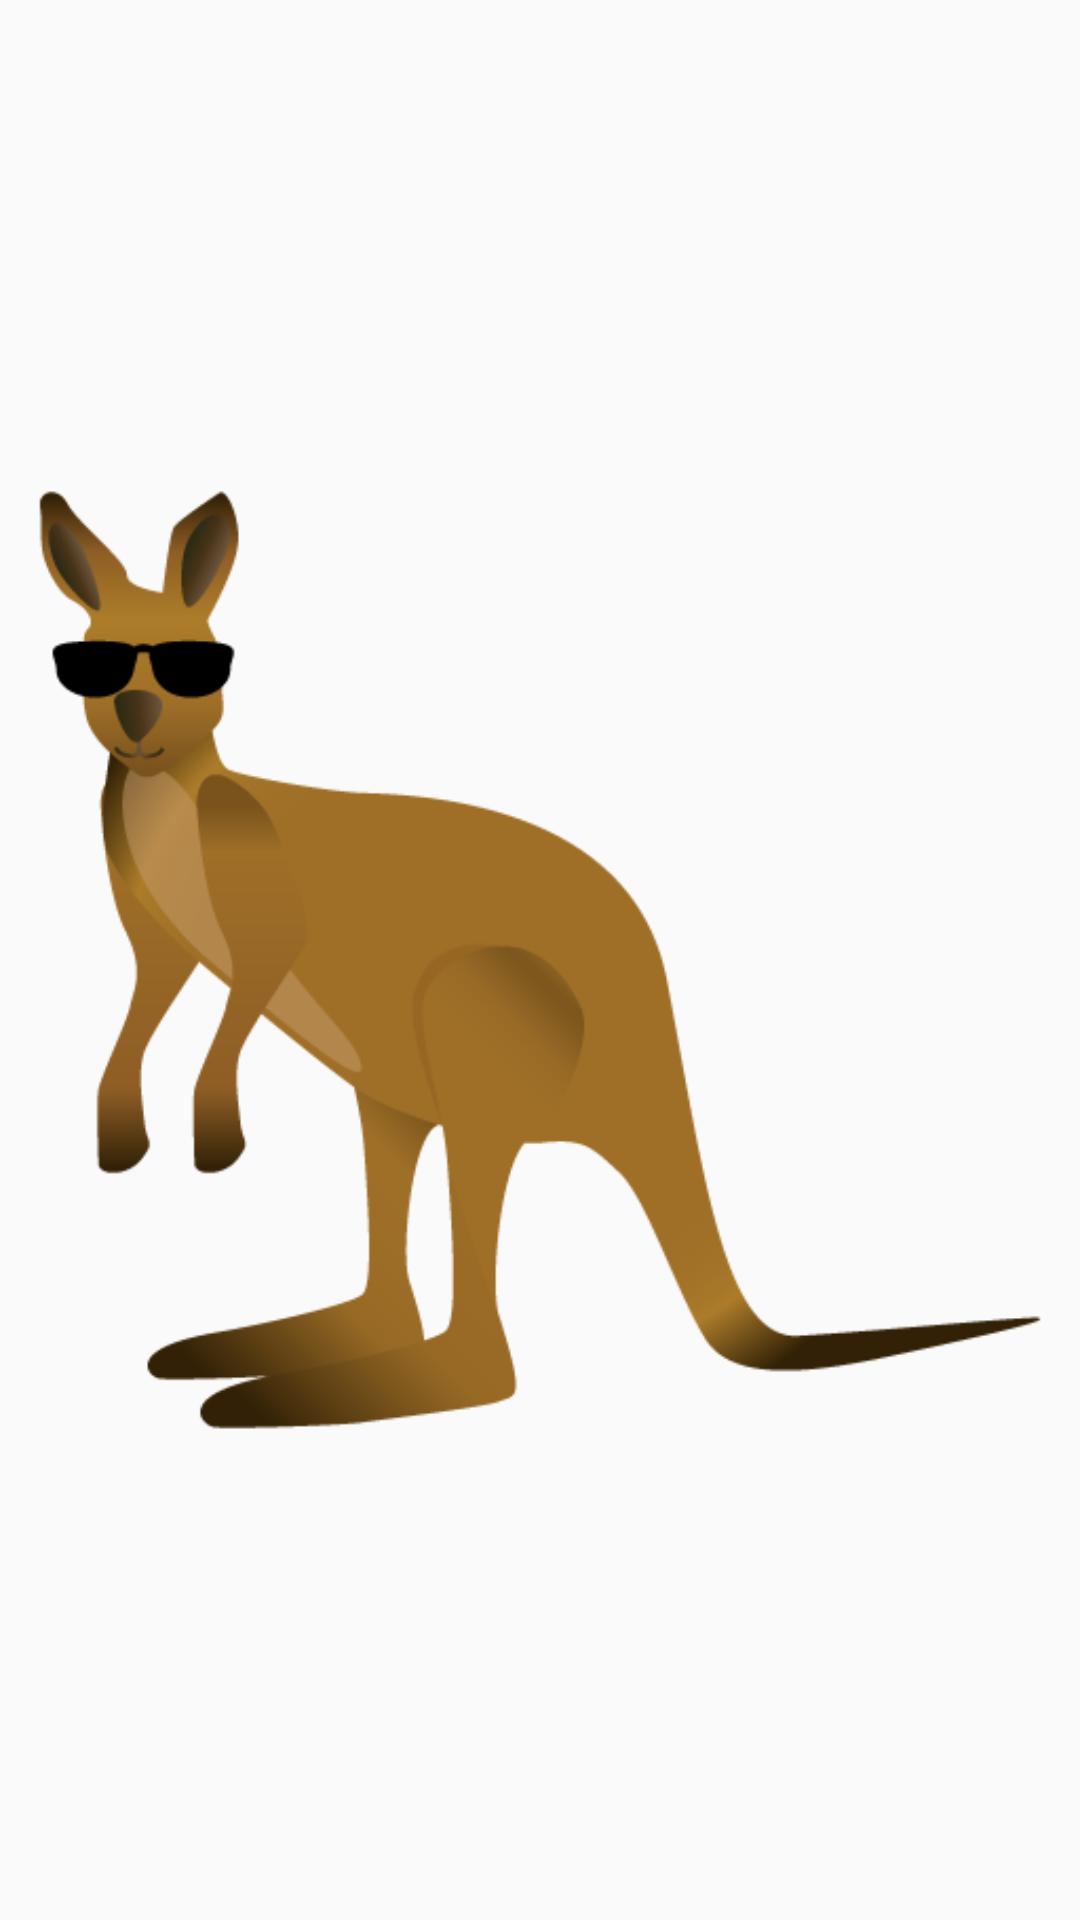

Here is an Android app screen rendered from its layout file. Give the layout XML and the strings, colors and styles it references.
<!-- AndroidManifest.xml: application theme AppTheme -->
<!-- res/layout/animation.xml -->
<?xml version="1.0" encoding="utf-8"?>
<ImageView android:id="@+id/ivKangaroo"
    android:layout_width="wrap_content"
    android:layout_height="wrap_content"
    app:srcCompat="@drawable/australia"
    xmlns:android="http://schemas.android.com/apk/res/android"
    xmlns:app="http://schemas.android.com/apk/res-auto"
    android:layout_gravity="center" />
<!-- resources referenced by this layout -->
<resources>
  <!-- drawable australia: png bitmap (drawable, 28554 bytes) -->
  <style name="AppTheme" parent="Theme.AppCompat.Light.DarkActionBar">
          <item name="colorPrimary">@color/colorPrimary</item>
          <item name="colorPrimaryDark">@color/colorPrimaryDark</item>
          <item name="colorAccent">@color/colorAccent</item>
      </style>
  <color name="colorPrimary">#6200EE</color>
  <color name="colorPrimaryDark">#3700B3</color>
  <color name="colorAccent">#03DAC5</color>
</resources>
